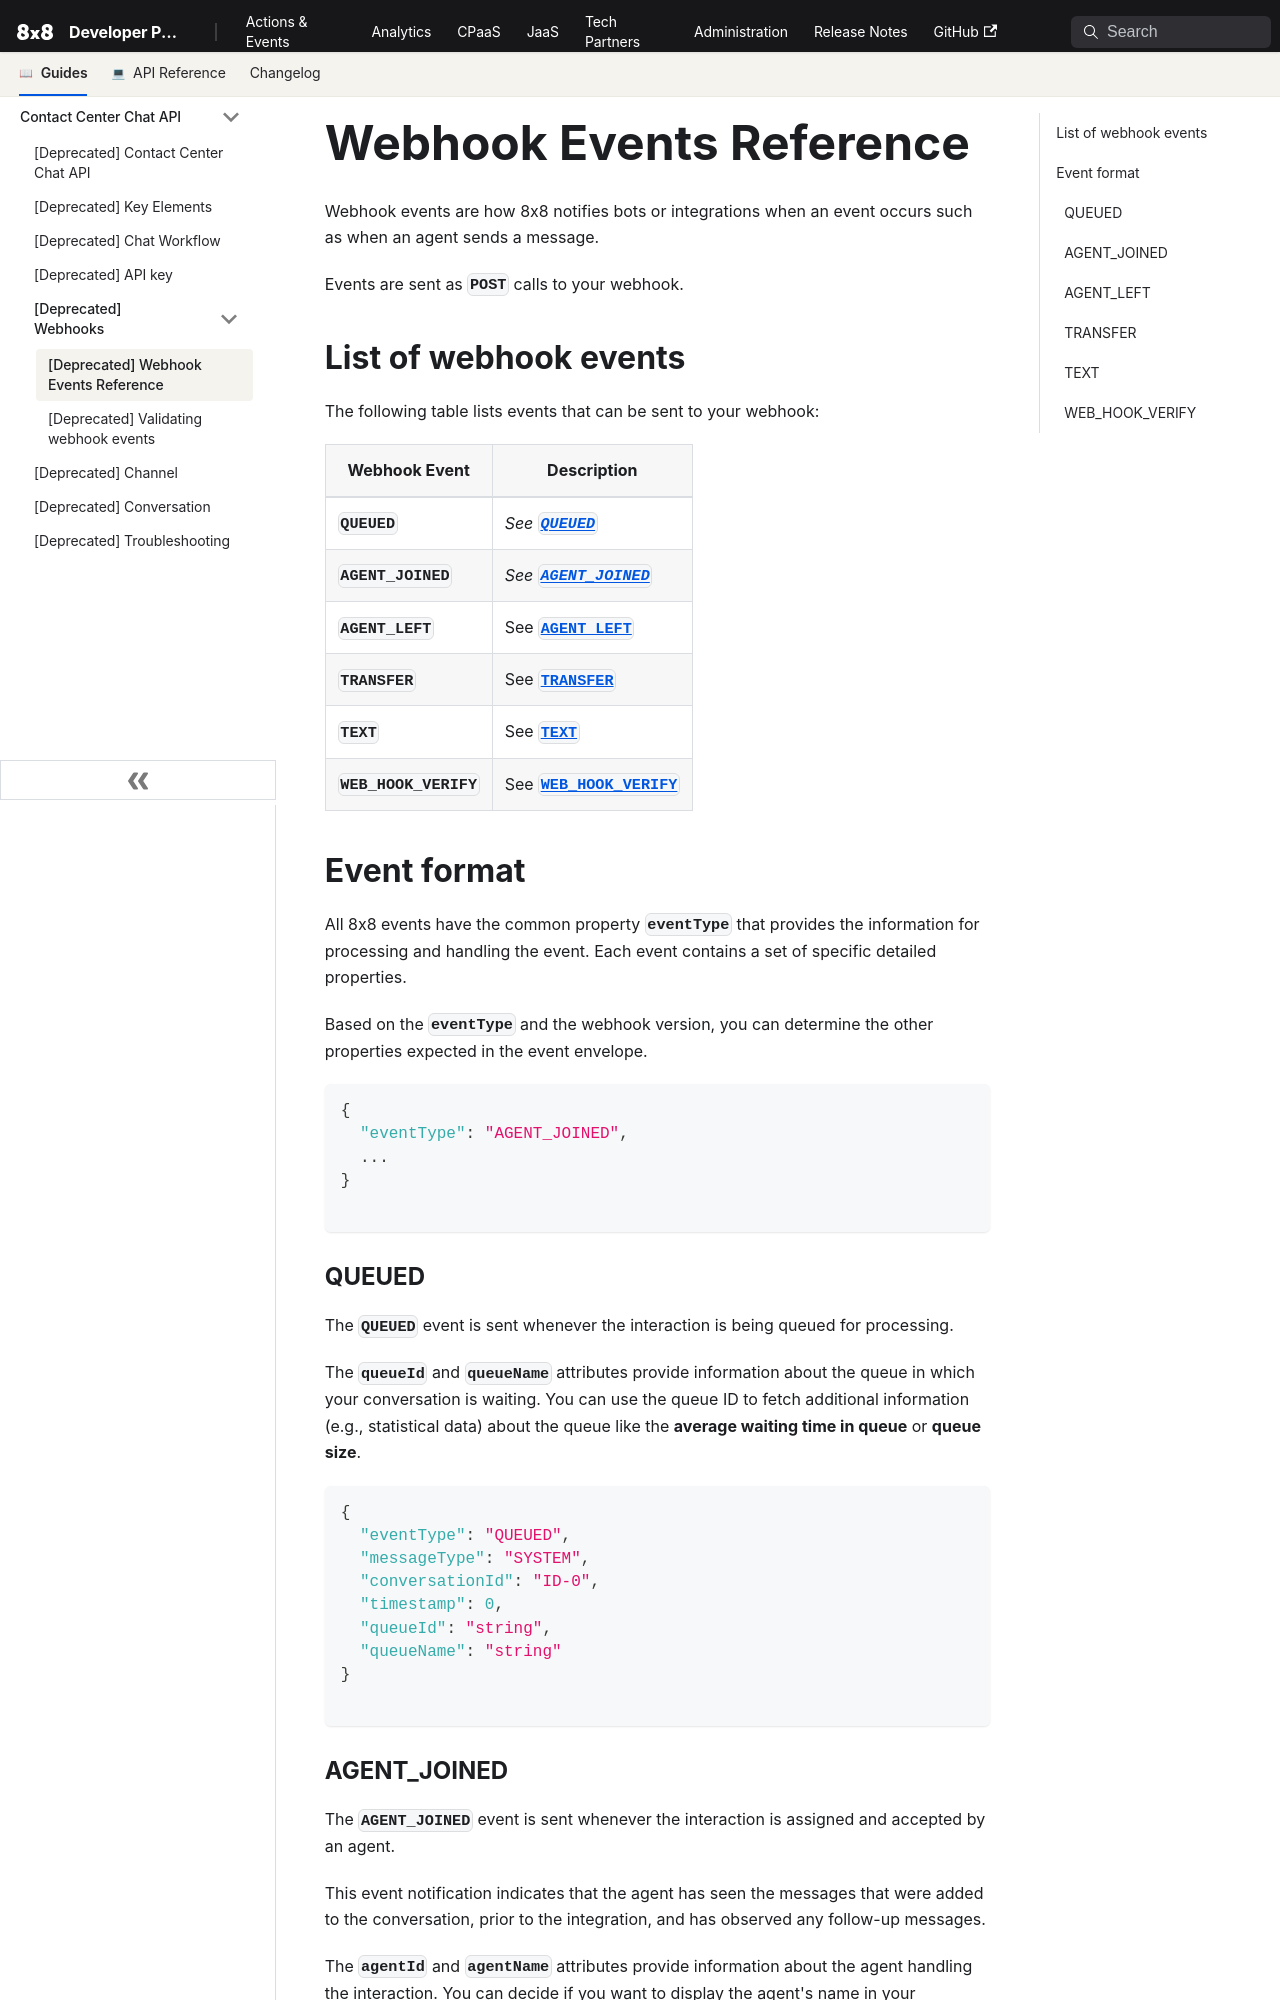

repository: 8x8Cloud/public-developer-docs · page: contactcenter/docs/webhook-events-reference/index.html · generator: docusaurus

# Webhook Events Reference

Webhook events are how 8x8 notifies bots or integrations when an event occurs such as when an agent sends a message.

Events are sent as **`POST`** calls to your webhook.

## List of webhook events

The following table lists events that can be sent to your webhook:

| Webhook Event | Description                                                                               |
| --- |-------------------------------------------------------------------------------------------|
| **`QUEUED`** | *See [**`QUEUED`**](/contactcenter/docs/webhook-events-reference#queued)*                 |
| **`AGENT_JOINED`** | *See [**`AGENT_JOINED`**](/contactcenter/docs/webhook-events-reference#agent_joined)*     |
| **`AGENT_LEFT`** | See [**`AGENT_LEFT`**](/contactcenter/docs/webhook-events-reference#agent_left)           |
| **`TRANSFER`** | See [**`TRANSFER`**](/contactcenter/docs/webhook-events-reference#transfer)               |
| **`TEXT`** | See [**`TEXT`**](/contactcenter/docs/webhook-events-reference#text)                       |
| **`WEB_HOOK_VERIFY`** | See [**`WEB_HOOK_VERIFY`**](/contactcenter/docs/webhook-events-reference#web_hook_verify) |

## Event format

All 8x8 events have the common property **`eventType`** that provides the information for processing and handling the event. Each event contains a set of specific detailed properties.

Based on the **`eventType`** and the webhook version, you can determine the other properties expected in the event envelope.

```json
{
  "eventType": "AGENT_JOINED",
  ...
}

```

### QUEUED

The **`QUEUED`**  event is sent whenever the interaction is being queued for processing.

The **`queueId`**  and **`queueName`**  attributes provide information about the queue in which your conversation is waiting. You can use the queue ID to fetch additional information (e.g., statistical data) about the queue like the **average waiting time in queue** or **queue size**.

```json
{
  "eventType": "QUEUED",
  "messageType": "SYSTEM",
  "conversationId": "ID-0",
  "timestamp": 0,
  "queueId": "string",
  "queueName": "string"
}

```
